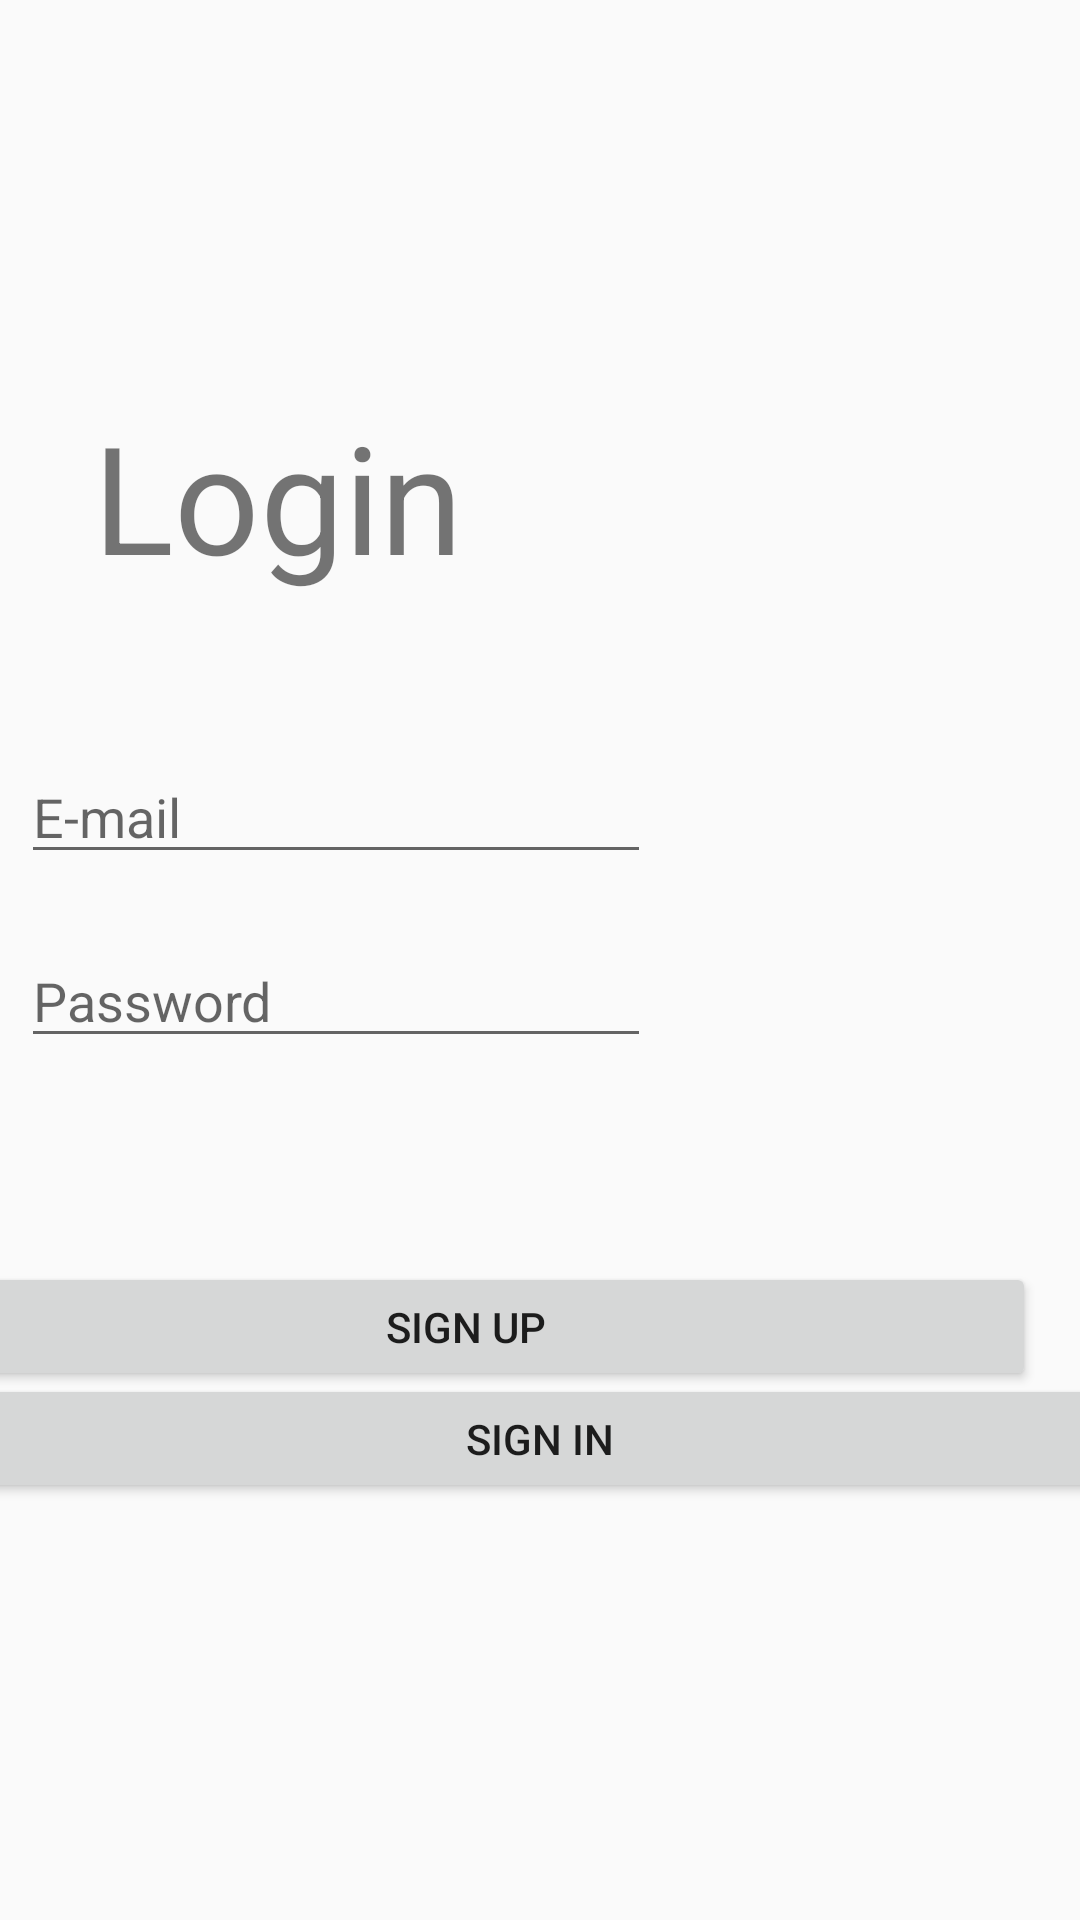

Here is an Android app screen rendered from its layout file. Give the layout XML and the strings, colors and styles it references.
<!-- AndroidManifest.xml: application theme AppTheme -->
<!-- res/layout/activity_login.xml -->
<?xml version="1.0" encoding="utf-8"?>
<android.support.constraint.ConstraintLayout xmlns:android="http://schemas.android.com/apk/res/android"
    xmlns:app="http://schemas.android.com/apk/res-auto"
    xmlns:tools="http://schemas.android.com/tools"
    android:layout_width="match_parent"
    android:layout_height="match_parent"
    android:background="@drawable/pokedex_login_background"
    tools:context=".LoginActivity">


    <EditText
        android:id="@+id/editTextEmail"
        android:layout_width="wrap_content"
        android:layout_height="wrap_content"
        android:layout_marginStart="31dp"
        android:layout_marginLeft="31dp"
        android:layout_marginTop="45dp"
        android:layout_marginEnd="167dp"
        android:layout_marginRight="167dp"
        android:ems="10"
        android:hint="@string/email_login"
        android:inputType="textEmailAddress"
        app:layout_constraintEnd_toEndOf="parent"
        app:layout_constraintStart_toStartOf="parent"
        app:layout_constraintTop_toBottomOf="@+id/txtLogin" />

    <EditText
        android:id="@+id/editTextPassword"
        android:layout_width="wrap_content"
        android:layout_height="wrap_content"
        android:layout_marginStart="31dp"
        android:layout_marginLeft="31dp"
        android:layout_marginTop="20dp"
        android:layout_marginEnd="167dp"
        android:layout_marginRight="167dp"
        android:ems="10"
        android:hint="@string/password_login"
        android:inputType="textPassword"
        app:layout_constraintEnd_toEndOf="parent"
        app:layout_constraintStart_toStartOf="parent"
        app:layout_constraintTop_toBottomOf="@+id/editTextEmail" />

    <TextView
        android:id="@+id/txtLogin"
        android:layout_width="190dp"
        android:layout_height="73dp"
        android:layout_marginStart="31dp"
        android:layout_marginLeft="31dp"
        android:layout_marginTop="132dp"
        android:layout_marginEnd="190dp"
        android:layout_marginRight="190dp"
        android:text="@string/Login"
        android:textSize="50sp"
        app:layout_constraintEnd_toEndOf="parent"
        app:layout_constraintHorizontal_bias="0.0"
        app:layout_constraintStart_toStartOf="parent"
        app:layout_constraintTop_toTopOf="parent" />

    <Button
        android:id="@+id/btnSignIn"
        android:layout_width="380dp"
        android:layout_height="43dp"
        android:layout_marginStart="15dp"
        android:layout_marginLeft="15dp"
        android:layout_marginEnd="16dp"
        android:layout_marginRight="16dp"
        android:layout_marginBottom="145dp"
        android:text="@string/sign_in"
        app:layout_constraintBottom_toBottomOf="parent"
        app:layout_constraintEnd_toEndOf="parent"
        app:layout_constraintStart_toStartOf="parent"
        app:layout_constraintTop_toBottomOf="@+id/btnSignUp" />

    <Button
        android:id="@+id/btnSignUp"
        android:layout_width="380dp"
        android:layout_height="43dp"
        android:layout_marginStart="15dp"
        android:layout_marginLeft="15dp"
        android:layout_marginTop="68dp"
        android:layout_marginEnd="15dp"
        android:layout_marginRight="15dp"
        android:text="@string/sign_up"
        app:layout_constraintEnd_toEndOf="parent"
        app:layout_constraintHorizontal_bias="1.0"
        app:layout_constraintStart_toStartOf="parent"
        app:layout_constraintTop_toBottomOf="@+id/editTextPassword" />
</android.support.constraint.ConstraintLayout>
<!-- resources referenced by this layout -->
<resources>
  <string name="Login">Login</string>
  <string name="email_login">E-mail</string>
  <string name="password_login">Password</string>
  <string name="sign_in">Sign in</string>
  <string name="sign_up">Sign up</string>
  <style name="AppTheme" parent="Theme.AppCompat.Light.NoActionBar">
          
          <item name="colorPrimary">@color/colorPrimary</item>
          <item name="colorPrimaryDark">@color/colorPrimaryDark</item>
          <item name="colorAccent">@color/colorAccent</item>
      </style>
  <color name="colorPrimary">#FF363C</color>
  <color name="colorPrimaryDark">#000000</color>
  <color name="colorAccent">#FF373D</color>
</resources>
